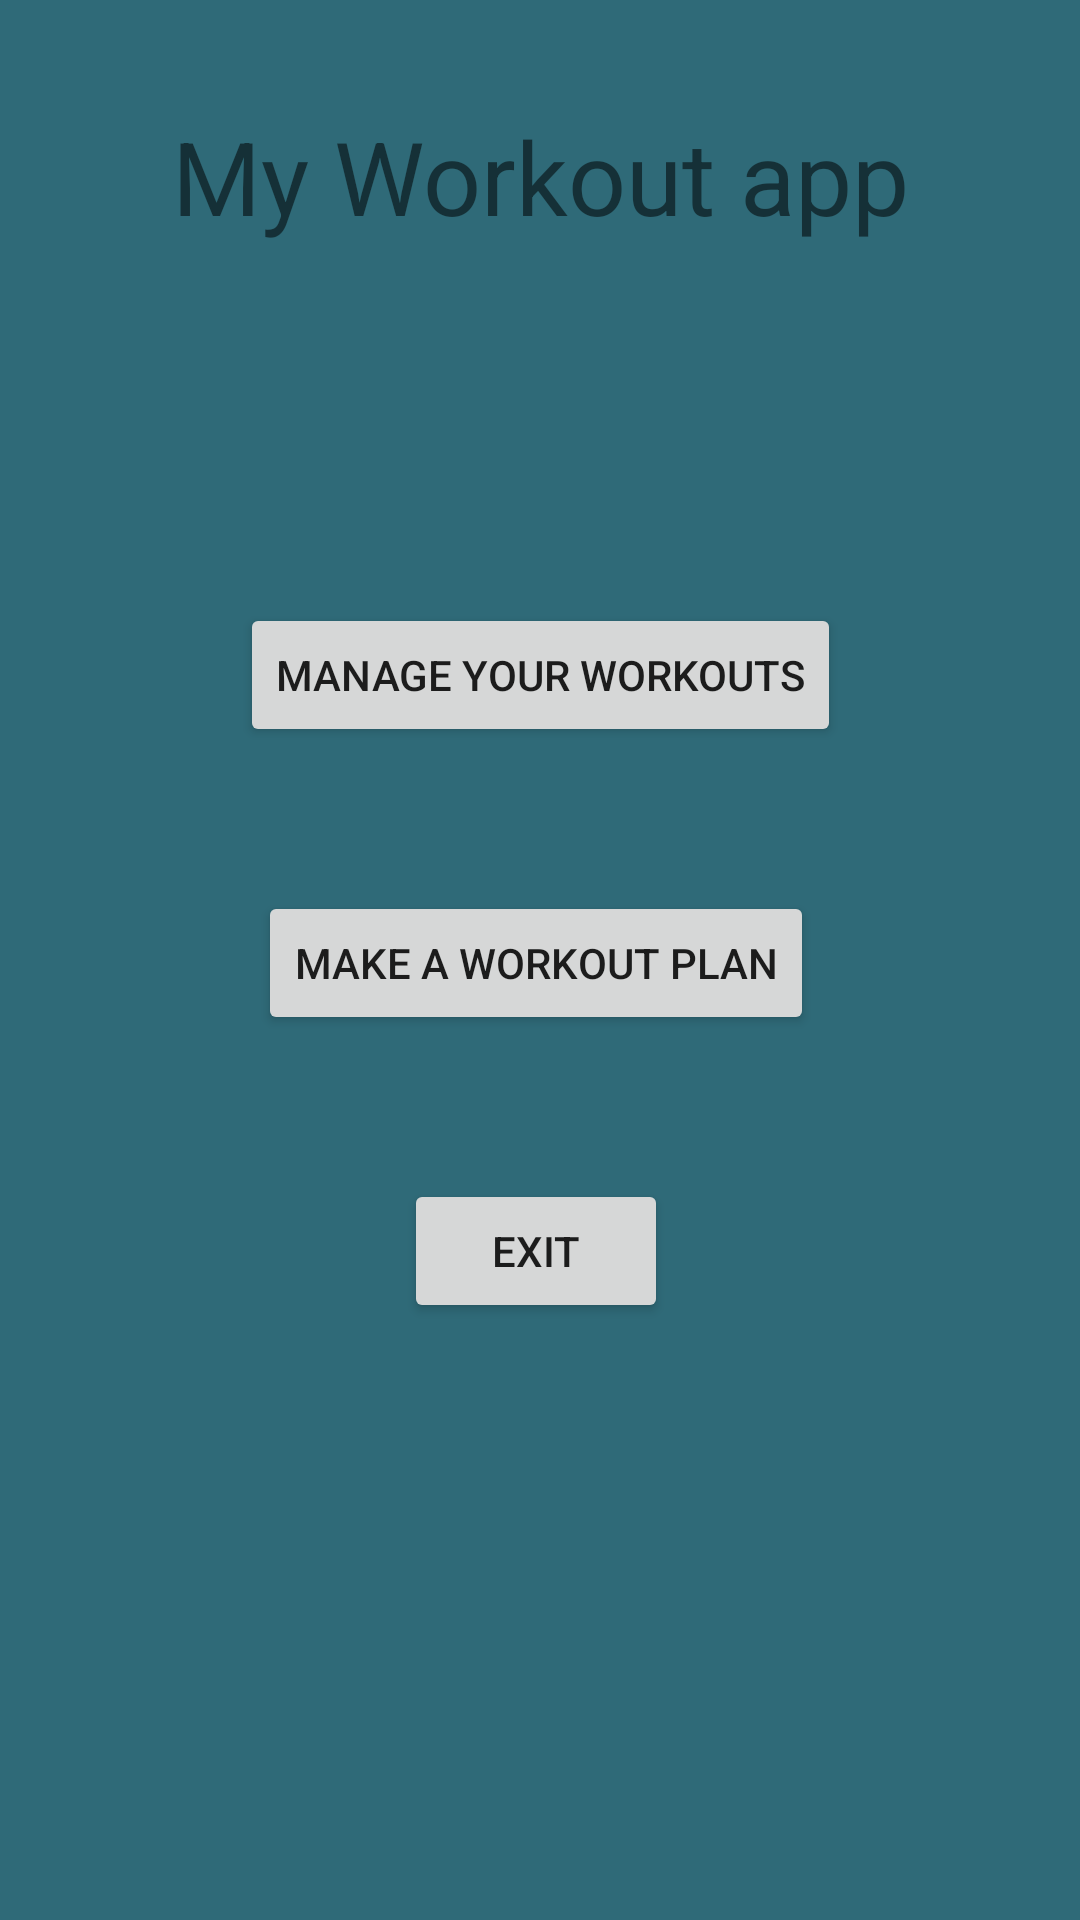

Write the Android layout XML for this screen, with the resource values it uses.
<!-- AndroidManifest.xml: application theme Theme.My_Workout_app -->
<!-- res/layout/activity_main_menu.xml -->
<?xml version="1.0" encoding="utf-8"?>
<androidx.constraintlayout.widget.ConstraintLayout xmlns:android="http://schemas.android.com/apk/res/android"
    xmlns:app="http://schemas.android.com/apk/res-auto"
    xmlns:tools="http://schemas.android.com/tools"
    android:layout_width="match_parent"
    android:layout_height="match_parent"
    android:background="#2F6A78"
    tools:context=".MainMenuActivity">

    <TextView
        android:id="@+id/textView"
        android:layout_width="351dp"
        android:layout_height="69dp"
        android:text="@string/app_name"
        android:textAlignment="center"
        android:textSize="34sp"
        app:layout_constraintBottom_toBottomOf="parent"
        app:layout_constraintEnd_toEndOf="parent"
        app:layout_constraintStart_toStartOf="parent"
        app:layout_constraintTop_toTopOf="parent"
        app:layout_constraintVertical_bias="0.063" />

    <Button
        android:id="@+id/manageButtomID"
        android:layout_width="wrap_content"
        android:layout_height="wrap_content"
        android:layout_marginTop="96dp"
        android:text="@string/manage_your_workouts"
        app:layout_constraintBottom_toBottomOf="parent"
        app:layout_constraintEnd_toEndOf="@+id/textView"
        app:layout_constraintStart_toStartOf="@+id/textView"
        app:layout_constraintTop_toBottomOf="@+id/textView"
        app:layout_constraintVertical_bias="0.0" />

    <Button
        android:id="@+id/workoutPlan_ButtonID"
        android:layout_width="wrap_content"
        android:layout_height="wrap_content"
        android:layout_marginTop="48dp"
        android:text="@string/workout_plan"
        app:layout_constraintBottom_toBottomOf="parent"
        app:layout_constraintEnd_toEndOf="@+id/manageButtomID"
        app:layout_constraintHorizontal_bias="0.411"
        app:layout_constraintStart_toStartOf="@+id/manageButtomID"
        app:layout_constraintTop_toBottomOf="@+id/manageButtomID"
        app:layout_constraintVertical_bias="0.0" />

    <Button
        android:id="@+id/exit_ButtonID"
        android:layout_width="wrap_content"
        android:layout_height="wrap_content"
        android:layout_marginTop="48dp"
        android:text="@string/exit"
        app:layout_constraintEnd_toEndOf="@+id/workoutPlan_ButtonID"
        app:layout_constraintStart_toStartOf="@+id/workoutPlan_ButtonID"
        app:layout_constraintTop_toBottomOf="@+id/workoutPlan_ButtonID" />

</androidx.constraintlayout.widget.ConstraintLayout>
<!-- resources referenced by this layout -->
<resources>
  <string name="app_name">My Workout app</string>
  <string name="exit">Exit</string>
  <string name="manage_your_workouts">Manage your workouts</string>
  <string name="workout_plan">Make a workout plan</string>
  <style name="Theme.My_Workout_app" parent="Theme.MaterialComponents.DayNight.DarkActionBar">
          
          <item name="colorPrimary">@color/purple_500</item>
          <item name="colorPrimaryVariant">@color/purple_700</item>
          <item name="colorOnPrimary">@color/white</item>
          
          <item name="colorSecondary">@color/teal_200</item>
          <item name="colorSecondaryVariant">@color/teal_700</item>
          <item name="colorOnSecondary">@color/black</item>
          
          <item name="android:statusBarColor" tools:targetApi="l">?attr/colorPrimaryVariant</item>
          
      </style>
  <color name="purple_500">#FF6200EE</color>
  <color name="purple_700">#FF3700B3</color>
  <color name="white">#FFFFFFFF</color>
  <color name="teal_200">#FF03DAC5</color>
  <color name="teal_700">#FF018786</color>
  <color name="black">#FF000000</color>
</resources>
